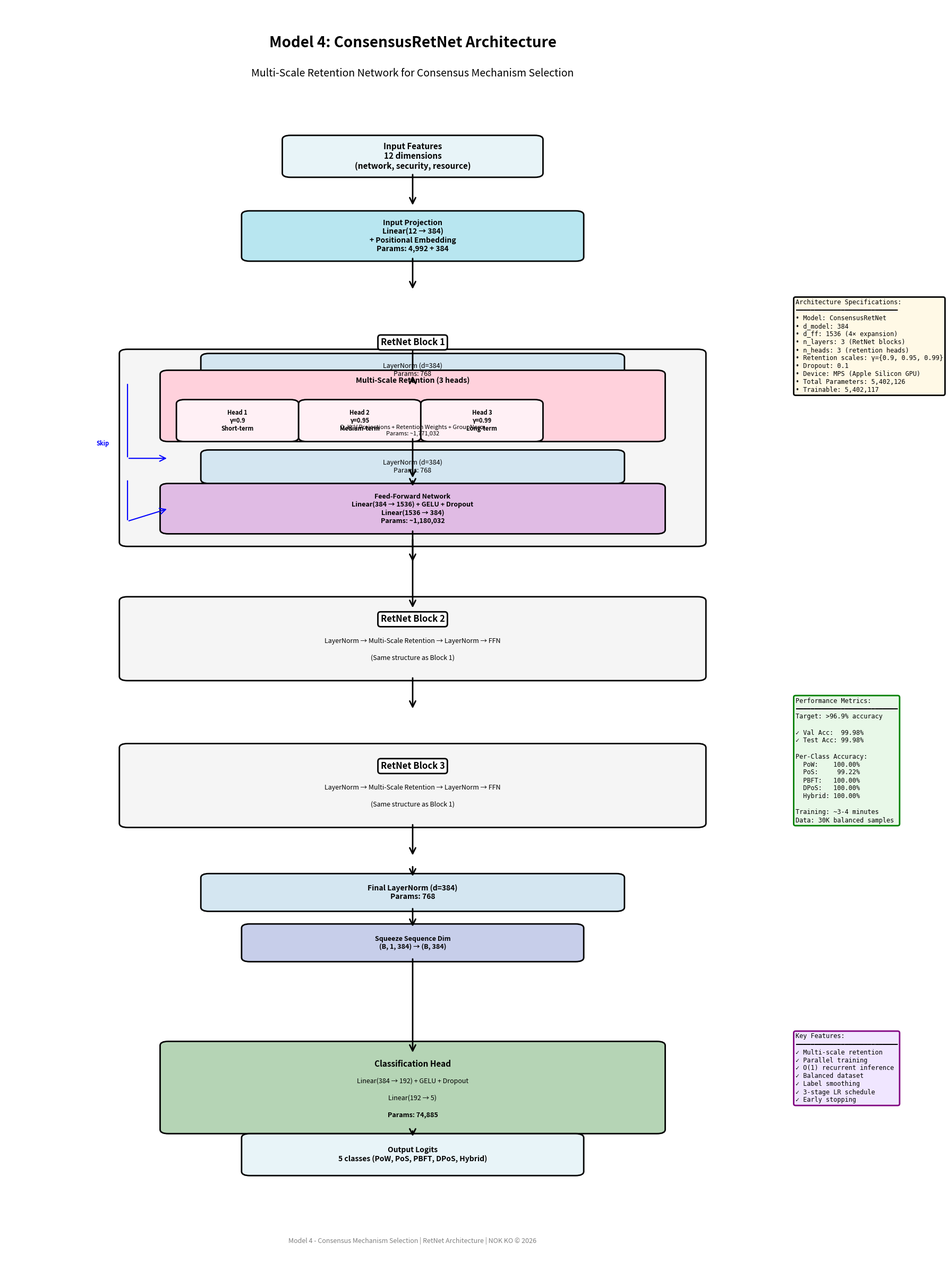

Source code (Python): (Note: this script raises an exception after producing the figure.)
"""
Generate RetNet Backbone Architecture Diagram for Model 4
=========================================================

Visual representation of the ConsensusRetNet architecture with:
- Input layer and projection
- 3x RetNet blocks with multi-scale retention
- Classification head
- Parameter counts
- Performance metrics

Author: NOK KO
Date: 2026-01-28
Version: 1.0
"""

import matplotlib.pyplot as plt
import matplotlib.patches as mpatches
from matplotlib.patches import FancyBboxPatch, FancyArrowPatch
import matplotlib.lines as mlines

# Figure setup
fig, ax = plt.subplots(figsize=(18, 24))
ax.set_xlim(0, 10)
ax.set_ylim(0, 30)
ax.axis('off')

# Colors
color_input = '#E8F4F8'
color_projection = '#B8E6F0'
color_retnet = '#FFE5B4'
color_norm = '#D4E6F1'
color_retention = '#FFD1DC'
color_ffn = '#E0BBE4'
color_output = '#C7CEEA'
color_classifier = '#B5D4B5'

def draw_box(x, y, w, h, text, color, fontsize=10, fontweight='normal'):
    """Draw a colored box with text"""
    box = FancyBboxPatch((x, y), w, h, boxstyle="round,pad=0.1", 
                          edgecolor='black', facecolor=color, linewidth=2)
    ax.add_patch(box)
    ax.text(x + w/2, y + h/2, text, ha='center', va='center',
            fontsize=fontsize, fontweight=fontweight, wrap=True)

def draw_arrow(x1, y1, x2, y2, style='->', color='black', width=2):
    """Draw an arrow"""
    arrow = FancyArrowPatch((x1, y1), (x2, y2),
                           arrowstyle=style, color=color, linewidth=width,
                           mutation_scale=20)
    ax.add_patch(arrow)

# Title
ax.text(5, 29, 'Model 4: ConsensusRetNet Architecture', 
        ha='center', fontsize=20, fontweight='bold')
ax.text(5, 28.3, 'Multi-Scale Retention Network for Consensus Mechanism Selection',
        ha='center', fontsize=14, style='italic')

# Input
y = 26
draw_box(3.5, y, 3, 0.8, 'Input Features\n12 dimensions\n(network, security, resource)', 
         color_input, fontsize=11, fontweight='bold')

# Arrow
draw_arrow(5, y, 5, y-0.8)

# Input Projection
y = 24
draw_box(3, y, 4, 1, 'Input Projection\nLinear(12 → 384)\n+ Positional Embedding\nParams: 4,992 + 384', 
         color_projection, fontsize=10, fontweight='bold')

# Arrow
draw_arrow(5, y, 5, y-0.8)

# ===== RetNet Block 1 =====
y = 21.5
# Block container
draw_box(1.5, y-4.3, 7, 4.5, '', '#F5F5F5', fontsize=10)
ax.text(5, y+0.4, 'RetNet Block 1', ha='center', fontsize=12, fontweight='bold',
        bbox=dict(boxstyle='round', facecolor='white', edgecolor='black', linewidth=2))

# Layer Norm 1
draw_box(2.5, y-0.5, 5, 0.6, 'LayerNorm (d=384)\nParams: 768', color_norm, fontsize=9)
draw_arrow(5, y+0.4, 5, y-0.5)

# Multi-Scale Retention
y_ret = y-1.8
draw_box(2, y_ret, 6, 1.5, '', color_retention, fontsize=9)
ax.text(5, y_ret+1.3, 'Multi-Scale Retention (3 heads)', ha='center', 
        fontsize=10, fontweight='bold')

# Retention details (3 columns)
ret_details = [
    ('Head 1\nγ=0.9\nShort-term', 2.2, y_ret+0.5),
    ('Head 2\nγ=0.95\nMedium-term', 3.7, y_ret+0.5),
    ('Head 3\nγ=0.99\nLong-term', 5.2, y_ret+0.5)
]
for text, x, y_pos in ret_details:
    draw_box(x, y_pos-0.5, 1.3, 0.8, text, '#FFF0F5', fontsize=8, fontweight='bold')

ax.text(5, y_ret+0.05, 'Q, K, V Projections + Retention Weights + GroupNorm\nParams: ~1,771,032',
        ha='center', fontsize=8, style='italic')
draw_arrow(5, y-0.5, 5, y_ret+1.5)

# Residual connection
draw_arrow(1.5, y-0.5, 1.5, y_ret-0.5, style='-', color='blue', width=1.5)
draw_arrow(1.5, y_ret-0.5, 2, y_ret-0.5, style='->', color='blue', width=1.5)
ax.text(1.2, y-2, 'Skip', ha='center', fontsize=8, color='blue', fontweight='bold')

# Layer Norm 2
y_ln2 = y_ret-1
draw_box(2.5, y_ln2, 5, 0.6, 'LayerNorm (d=384)\nParams: 768', color_norm, fontsize=9)
draw_arrow(5, y_ret, 5, y_ln2)

# Feed-Forward Network
y_ffn = y_ln2-1.2
draw_box(2, y_ffn, 6, 1, 'Feed-Forward Network\nLinear(384 → 1536) + GELU + Dropout\nLinear(1536 → 384)\nParams: ~1,180,032', 
         color_ffn, fontsize=9, fontweight='bold')
draw_arrow(5, y_ln2, 5, y_ffn+1)

# Residual connection 2
draw_arrow(1.5, y_ln2, 1.5, y_ffn+0.2, style='-', color='blue', width=1.5)
draw_arrow(1.5, y_ffn+0.2, 2, y_ffn+0.5, style='->', color='blue', width=1.5)

draw_arrow(5, y_ffn, 5, y_ffn-0.8)

# ===== RetNet Block 2 (simplified) =====
y2 = 15.5
draw_box(1.5, y2-1.5, 7, 1.8, '', '#F5F5F5', fontsize=10)
ax.text(5, y2-0.2, 'RetNet Block 2', ha='center', fontsize=12, fontweight='bold',
        bbox=dict(boxstyle='round', facecolor='white', edgecolor='black', linewidth=2))
ax.text(5, y2-0.7, 'LayerNorm → Multi-Scale Retention → LayerNorm → FFN',
        ha='center', fontsize=9, style='italic')
ax.text(5, y2-1.1, '(Same structure as Block 1)', ha='center', fontsize=9, style='italic')

draw_arrow(5, 17.3, 5, y2+0.1)
draw_arrow(5, y2-1.5, 5, y2-2.3)

# ===== RetNet Block 3 (simplified) =====
y3 = 12
draw_box(1.5, y3-1.5, 7, 1.8, '', '#F5F5F5', fontsize=10)
ax.text(5, y3-0.2, 'RetNet Block 3', ha='center', fontsize=12, fontweight='bold',
        bbox=dict(boxstyle='round', facecolor='white', edgecolor='black', linewidth=2))
ax.text(5, y3-0.7, 'LayerNorm → Multi-Scale Retention → LayerNorm → FFN',
        ha='center', fontsize=9, style='italic')
ax.text(5, y3-1.1, '(Same structure as Block 1)', ha='center', fontsize=9, style='italic')

draw_arrow(5, y3-1.5, 5, y3-2.3)

# Final LayerNorm
y_final = 8.5
draw_box(2.5, y_final, 5, 0.7, 'Final LayerNorm (d=384)\nParams: 768', 
         color_norm, fontsize=10, fontweight='bold')
draw_arrow(5, 9.5, 5, y_final+0.7)

# Global Pooling
y_pool = 7.3
draw_box(3, y_pool, 4, 0.7, 'Squeeze Sequence Dim\n(B, 1, 384) → (B, 384)', 
         color_output, fontsize=9, fontweight='bold')
draw_arrow(5, y_final, 5, y_pool+0.7)

# Classification Head
y_class = 5
draw_box(2, y_class-1.8, 6, 2, '', color_classifier, fontsize=9)
ax.text(5, y_class-0.3, 'Classification Head', ha='center', fontsize=11, fontweight='bold')
ax.text(5, y_class-0.7, 'Linear(384 → 192) + GELU + Dropout', ha='center', fontsize=9)
ax.text(5, y_class-1.1, 'Linear(192 → 5)', ha='center', fontsize=9)
ax.text(5, y_class-1.5, 'Params: 74,885', ha='center', fontsize=9, fontweight='bold')
draw_arrow(5, y_pool, 5, y_class)

# Output
y_out = 2.2
draw_box(3, y_out, 4, 0.8, 'Output Logits\n5 classes (PoW, PoS, PBFT, DPoS, Hybrid)', 
         color_input, fontsize=10, fontweight='bold')
draw_arrow(5, y_class-1.8, 5, y_out+0.8)

# ===== Legend and Stats =====
# Architecture specs box
specs_text = """Architecture Specifications:
━━━━━━━━━━━━━━━━━━━━━━━━━━━
• Model: ConsensusRetNet
• d_model: 384
• d_ff: 1536 (4× expansion)
• n_layers: 3 (RetNet blocks)
• n_heads: 3 (retention heads)
• Retention scales: γ={0.9, 0.95, 0.99}
• Dropout: 0.1
• Device: MPS (Apple Silicon GPU)
• Total Parameters: 5,402,126
• Trainable: 5,402,117"""

ax.text(9.7, 23, specs_text, ha='left', fontsize=8.5, family='monospace',
        bbox=dict(boxstyle='round', facecolor='#FFF9E6', edgecolor='black', linewidth=2),
        verticalalignment='top')

# Performance box
perf_text = """Performance Metrics:
━━━━━━━━━━━━━━━━━━━━━━━━━━━
Target: >96.9% accuracy

✓ Val Acc:  99.98%
✓ Test Acc: 99.98%

Per-Class Accuracy:
  PoW:    100.00%
  PoS:     99.22%
  PBFT:   100.00%
  DPoS:   100.00%
  Hybrid: 100.00%

Training: ~3-4 minutes
Data: 30K balanced samples"""

ax.text(9.7, 13.5, perf_text, ha='left', fontsize=8.5, family='monospace',
        bbox=dict(boxstyle='round', facecolor='#E8F8E8', edgecolor='green', linewidth=2),
        verticalalignment='top')

# Key features box
features_text = """Key Features:
━━━━━━━━━━━━━━━━━━━━━━━━━━━
✓ Multi-scale retention
✓ Parallel training
✓ O(1) recurrent inference
✓ Balanced dataset
✓ Label smoothing
✓ 3-stage LR schedule
✓ Early stopping"""

ax.text(9.7, 5.5, features_text, ha='left', fontsize=8.5, family='monospace',
        bbox=dict(boxstyle='round', facecolor='#F0E6FF', edgecolor='purple', linewidth=2),
        verticalalignment='top')

# Footer
ax.text(5, 0.5, 'Model 4 - Consensus Mechanism Selection | RetNet Architecture | NOK KO © 2026',
        ha='center', fontsize=9, style='italic', color='gray')

plt.tight_layout()

# Save
output_path = '/Volumes/Shared U/SCS Python Simulation/Paper_Models_Suite/Model_4_Consensus_RetNet/MODEL_BACKBONE_ARCHITECTURE.png'
plt.savefig(output_path, dpi=300, bbox_inches='tight', facecolor='white')
print(f"✅ Saved backbone diagram to: {output_path}")

plt.close()
print("🎉 Backbone architecture diagram generated successfully!")
